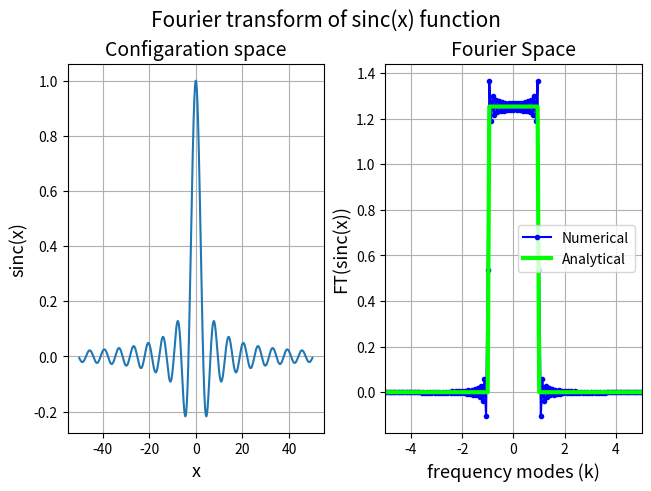

This chart was generated by the following Python code:
'''
FOURIER TRANSFORM OF SINC(X)
===================================================================
[redacted]
Date : 30/04/2020
===================================================================
This program computes the Fourier Transfor of sinc(x) using numpy.fft
package.

To do this we first invoke the computation of fourier transfor of a function 
using DFT

If {f(x_p)} are the samples of the function at sample points {x_p}
where if x_min and x_max are the two end points, then

d = (x_min-x_max)/(n-1), where n is number of sampled points , hence

x_p = x_min + p.d

thus 

f_ft(k_q) = sqrt(n/2*pi)*d*exp(-2*pi*i*k_q*x_min)*DFT[{f(x_p)}]_q

where DFT[{f(x_p)}]_q is the qth component of the DFT of the sampled points
{f(x_p)} and we have considered the frequencies as k_q = q/(nd), in the same
convention as numpy does to make easy computation. thus the original frequency
components are k_q = 2*Pi*q/(nd), where q varies from 0 to (n-1)

we will use the normalized fft along with this scheme to compute the FT
of the given function

Since the FFT algorithm is fastest with 2^m points, we made sure that we 
choose number of points in that way.

the function box(k) is the analytical fourier transform of the sinc(x) function
'''

import numpy as np
import numpy.fft as ft
import matplotlib.pyplot as plt
def f(x): #Given sinc(x) function, can be converted into anythin generic 
	if(x.any() == 0.0):
		return 1.0
	else:
		return (np.sin(x)/x)
def box(k):
	return 0.5*np.sqrt(np.pi/2.0)*(np.sign(k+1)-np.sign(k-1))
n = 1024 # Sampling points		
x_min = -50.0
x_max = 50.0
x = np.linspace(x_min,x_max,n) 
d = (x_max-x_min)/(n-1)
dft_f = ft.fft(f(x),norm = 'ortho')
k =  ft.fftfreq(n,d = d)
k = 2*np.pi*k
phi = np.exp(-1.0j*k*x_min)
ft_f = np.sqrt(n/(2.0*np.pi))*d*phi*dft_f

# reordering arrays for plotting
ft_f = ft.fftshift(ft_f)
k = ft.fftshift(k)


fig = plt.figure(constrained_layout = True)
spec = fig.add_gridspec(1,2)
fig.suptitle("Fourier transform of sinc(x) function",size = 15)
p1 = fig.add_subplot(spec[0,0])
p1.set_title("Configaration space",size = 14)
p1.plot(x,f(x))
p1.set_xlabel("x",size = 13)
p1.set_ylabel("sinc(x)",size = 13)
p1.grid()
p2 = fig.add_subplot(spec[0,1])
p2.set_title("Fourier Space",size = 14)
p2.set_xlabel("frequency modes (k)",size = 13)
p2.set_ylabel("FT(sinc(x))",size = 13)
p2.set_xlim([-5.0,5.0])
p2.plot(k,ft_f.real,'.-',color='blue',label = "Numerical")
p2.plot(k,box(k),color = '#00FF00',label = "Analytical",lw = 3)
p2.legend()
p2.grid()

plt.show()
